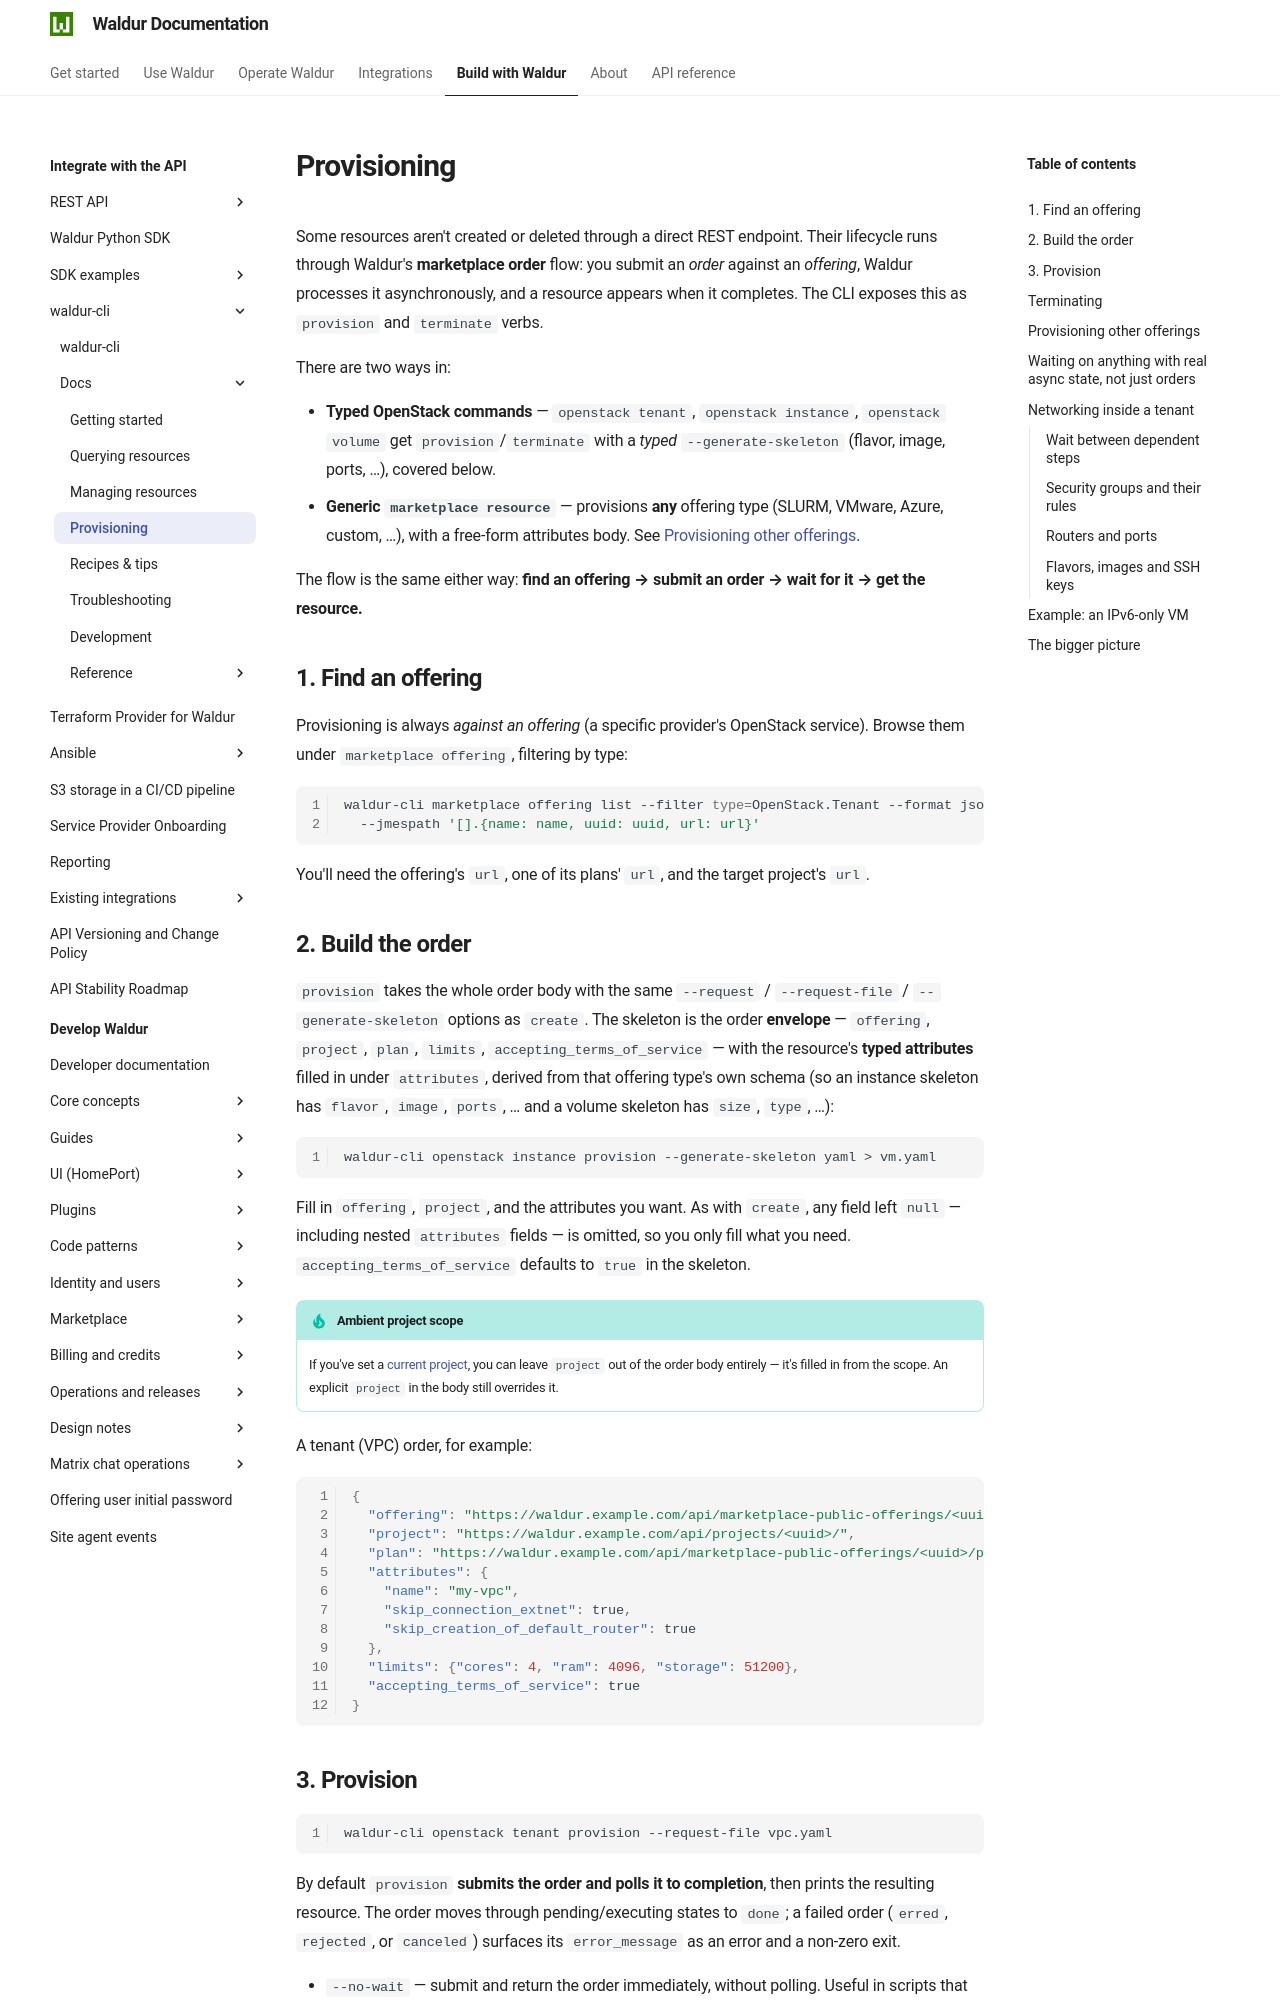

repository: waldur/waldur-docs · page: latest/integrator-guide/waldur-cli/docs/4-provisioning-openstack/index.html · generator: mkdocs

# Provisioning

<!-- EXTERNAL DOCUMENT
Source: https://code.opennodecloud.com/waldur/waldur-cli.git
Branch: main
Remote Path: docs//4-provisioning-openstack.md
Local Path: docs/integrator-guide/waldur-cli/docs/
Last Sync: 2026-11-02T16:54:11.415688

WARNING: This file is automatically synchronized from the source repository.
DO NOT EDIT this file directly. Changes will be overwritten.
Edit the source at: https://code.opennodecloud.com/waldur/waldur-cli.git/-/tree/main/docs//4-provisioning-openstack.md
-->


Some resources aren't created or deleted through a direct REST endpoint. Their lifecycle runs
through Waldur's **marketplace order** flow: you submit an *order* against an *offering*, Waldur
processes it asynchronously, and a resource appears when it completes. The CLI exposes this as
`provision` and `terminate` verbs.

There are two ways in:

- **Typed OpenStack commands** — `openstack tenant`, `openstack instance`, `openstack volume`
  get `provision`/`terminate` with a *typed* `--generate-skeleton` (flavor, image, ports, …),
  covered below.
- **Generic `marketplace resource`** — provisions **any** offering type (SLURM, VMware, Azure,
  custom, …), with a free-form attributes body. See [Provisioning other
  offerings](#provisioning-other-offerings).

The flow is the same either way: **find an offering → submit an order → wait for it → get the
resource.**

## 1. Find an offering

Provisioning is always *against an offering* (a specific provider's OpenStack service). Browse
them under `marketplace offering`, filtering by type:

```bash
waldur-cli marketplace offering list --filter type=OpenStack.Tenant --format json \
  --jmespath '[].{name: name, uuid: uuid, url: url}'
```

You'll need the offering's `url`, one of its plans' `url`, and the target project's `url`.

## 2. Build the order

`provision` takes the whole order body with the same `--request` / `--request-file` /
`--generate-skeleton` options as `create`. The skeleton is the order **envelope** —
`offering`, `project`, `plan`, `limits`, `accepting_terms_of_service` — with the resource's
**typed attributes** filled in under `attributes`, derived from that offering type's own
schema (so an instance skeleton has `flavor`, `image`, `ports`, … and a volume skeleton has
`size`, `type`, …):

```bash
waldur-cli openstack instance provision --generate-skeleton yaml > vm.yaml
```

Fill in `offering`, `project`, and the attributes you want. As with `create`, any field left
`null` — including nested `attributes` fields — is omitted, so you only fill what you need.
`accepting_terms_of_service` defaults to `true` in the skeleton.

!!! tip "Ambient project scope"
    If you've set a [current project](1-getting-started.md#working-in-a-project), you
    can leave `project` out of the order body entirely — it's filled in from the scope. An
    explicit `project` in the body still overrides it.

A tenant (VPC) order, for example:

```json
{
  "offering": "https://waldur.example.com/api/marketplace-public-offerings/<uuid>/",
  "project": "https://waldur.example.com/api/projects/<uuid>/",
  "plan": "https://waldur.example.com/api/marketplace-public-offerings/<uuid>/plans/<uuid>/",
  "attributes": {
    "name": "my-vpc",
    "skip_connection_extnet": true,
    "skip_creation_of_default_router": true
  },
  "limits": {"cores": 4, "ram": 4096, "storage": 51200},
  "accepting_terms_of_service": true
}
```
